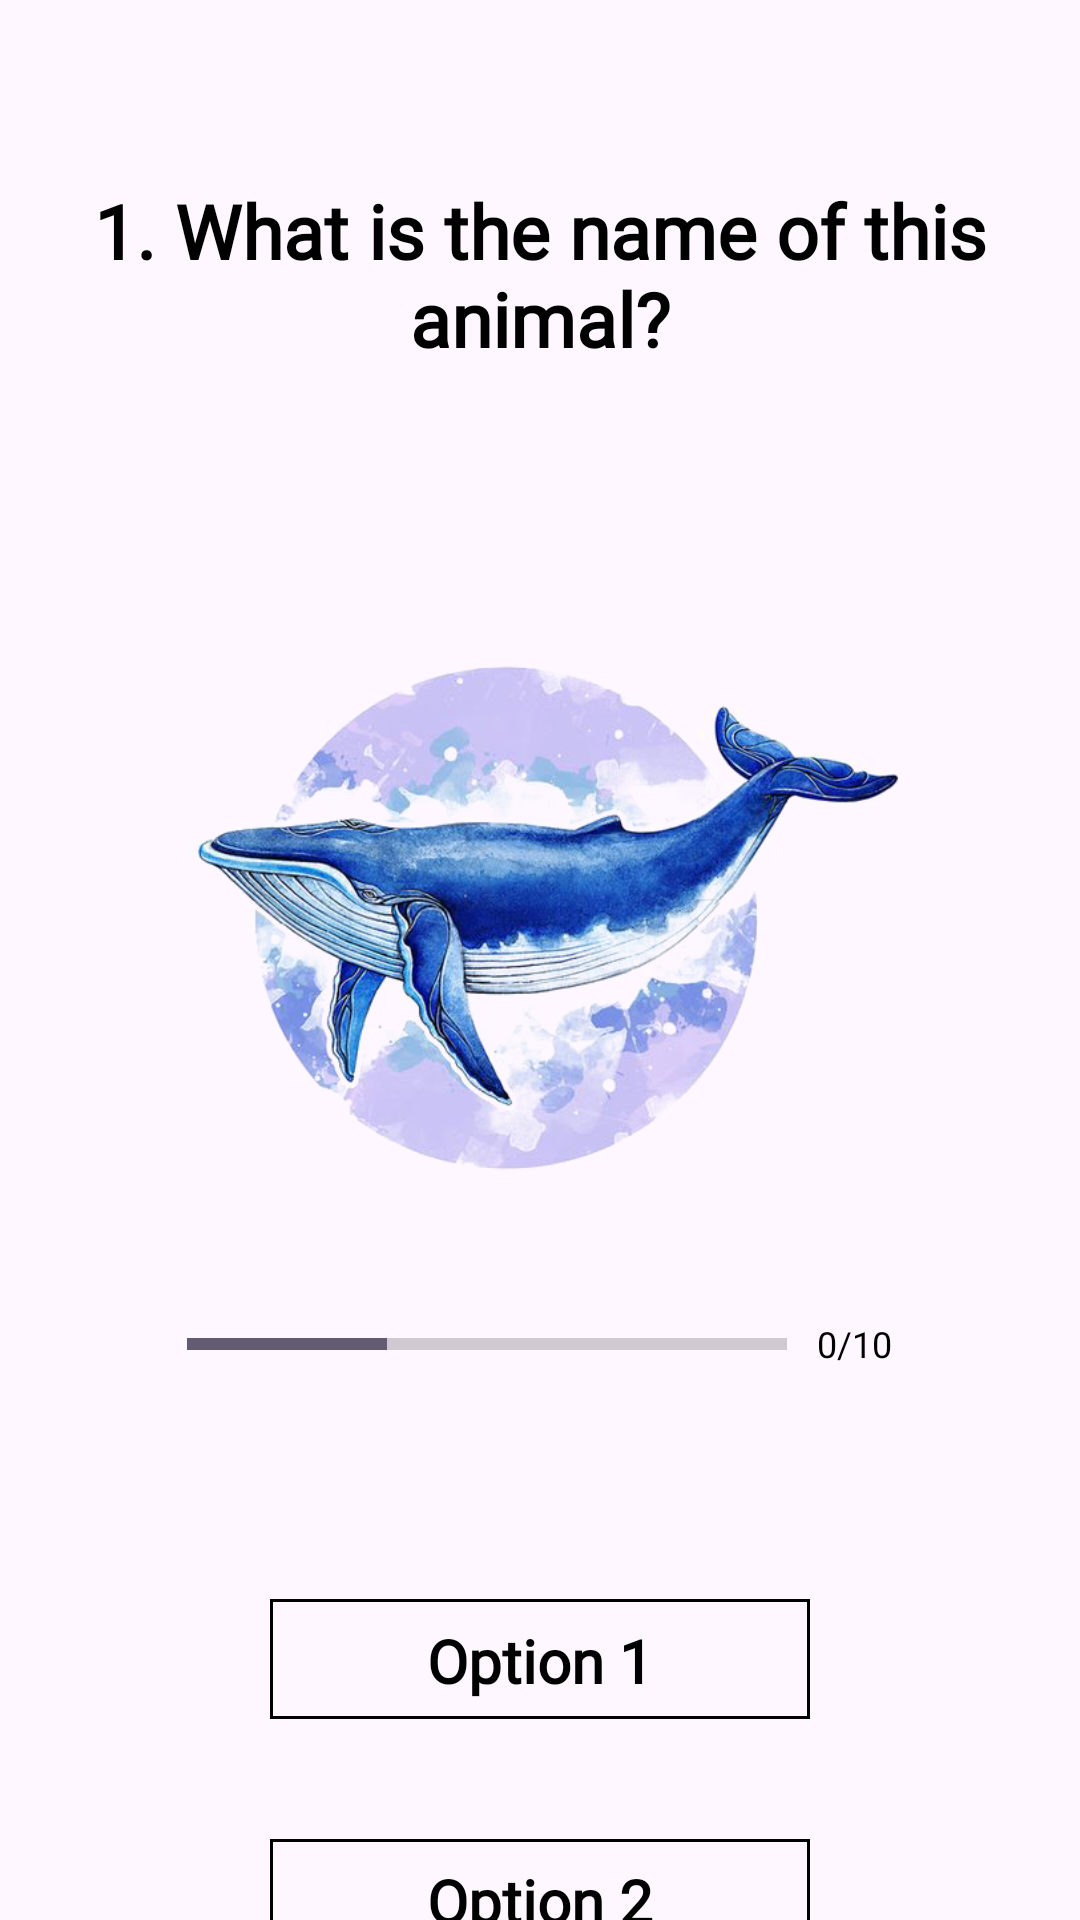

Produce the Android XML layout that renders to this screen, including the resource entries it uses.
<!-- AndroidManifest.xml: application theme Theme.KwizApp -->
<!-- res/layout/activity_questions.xml -->
<?xml version="1.0" encoding="utf-8"?>
<LinearLayout xmlns:android="http://schemas.android.com/apk/res/android"
    xmlns:app="http://schemas.android.com/apk/res-auto"
    xmlns:tools="http://schemas.android.com/tools"
    android:layout_width="match_parent"
    android:layout_height="match_parent"
    tools:context=".QuestionsActivity"
    android:background="@drawable/temppaper">
    
    <LinearLayout
        android:layout_width="match_parent"
        android:layout_height="match_parent"
        android:orientation="vertical"
        >

        <TextView
            android:id="@+id/question"
            android:layout_width="match_parent"
            android:layout_height="wrap_content"
            android:text="1. What is the name of this animal?"
            android:textSize="25sp"
            android:textStyle="bold"
            android:gravity="center"
            android:fontFamily="@font/altehaasgroteskregular"
            android:textColor="@color/black"
            android:layout_marginTop="60dp"
            />

        <ImageView
            android:id="@+id/image"
            android:layout_width="wrap_content"
            android:layout_height="250dp"
            android:src="@drawable/whale"
            android:layout_marginTop="50dp"/>

        <LinearLayout
            android:layout_width="match_parent"
            android:layout_height="50dp"
            android:orientation="horizontal"
            android:gravity="center"
            >
            <ProgressBar
                android:id="@+id/progressBar"
                android:layout_width="wrap_content"
                android:layout_height="wrap_content"
                style="?android:attr/progressBarStyleHorizontal"
                android:max="3"
                android:minHeight="30dp"
                android:minWidth="200dp"
                android:progress="1"
                android:outlineAmbientShadowColor="@color/black"
                android:outlineSpotShadowColor="@color/black"
                />
            <TextView
                android:id="@+id/progressText"
                android:layout_width="wrap_content"
                android:layout_height="wrap_content"
                android:text="0/10"
                android:layout_marginLeft="10dp"
                android:textSize="12dp"
                android:textColor="@color/black"/>
        </LinearLayout>



        <TextView
            android:id="@+id/option1"
            android:layout_width="180dp"
            android:layout_height="40dp"
            android:text="Option 1"
            android:layout_gravity="center"
            android:gravity="center"
            android:layout_marginTop="60sp"
            android:fontFamily="@font/altehaasgroteskregular"
            android:textSize="20sp"
            android:padding="7dp"
            android:textStyle="bold"
            android:textColor="@color/black"
            android:background="@drawable/options_border"
            />

        <TextView
            android:id="@+id/option2"
            android:layout_width="180dp"
            android:layout_height="40dp"
            android:text="Option 2"
            android:layout_gravity="center"
            android:gravity="center"
            android:layout_marginTop="40dp"
            android:fontFamily="@font/altehaasgroteskregular"
            android:textSize="20sp"
            android:textStyle="bold"
            android:textColor="@color/black"
            android:padding="7dp"
            android:background="@drawable/options_border"
            />

        <Button
            android:id="@+id/nextQuestion"
            android:layout_width="wrap_content"
            android:layout_height="wrap_content"
            android:text="Next"
            android:layout_gravity="center"
            android:layout_marginTop="30dp"
            android:backgroundTint="#880ED4"
            android:textColor="@color/white"
            />

    </LinearLayout>
</LinearLayout>
<!-- resources referenced by this layout -->
<resources>
  <!-- drawable options_border (drawable) -->
  <?xml version="1.0" encoding="utf-8"?>
  <shape android:shape="rectangle" xmlns:android="http://schemas.android.com/apk/res/android">
      <stroke android:color="@color/black" android:width="1dp"></stroke>
  </shape>
  <!-- drawable whale: png bitmap (drawable, 286921 bytes) -->
  <style name="Theme.KwizApp" parent="Base.Theme.KwizApp">
          <item name="windowActionBar">false</item>
          <item name="android:windowFullscreen">true</item>
      </style>
  <style name="Base.Theme.KwizApp" parent="Theme.Material3.DayNight.NoActionBar">
          
          
      </style>
  <!-- not gathered from this repository: default colours our renderer supplied (Android Studio template values) -->
  <color name="black">#FF000000</color>
  <color name="white">#FFFFFFFF</color>
</resources>
